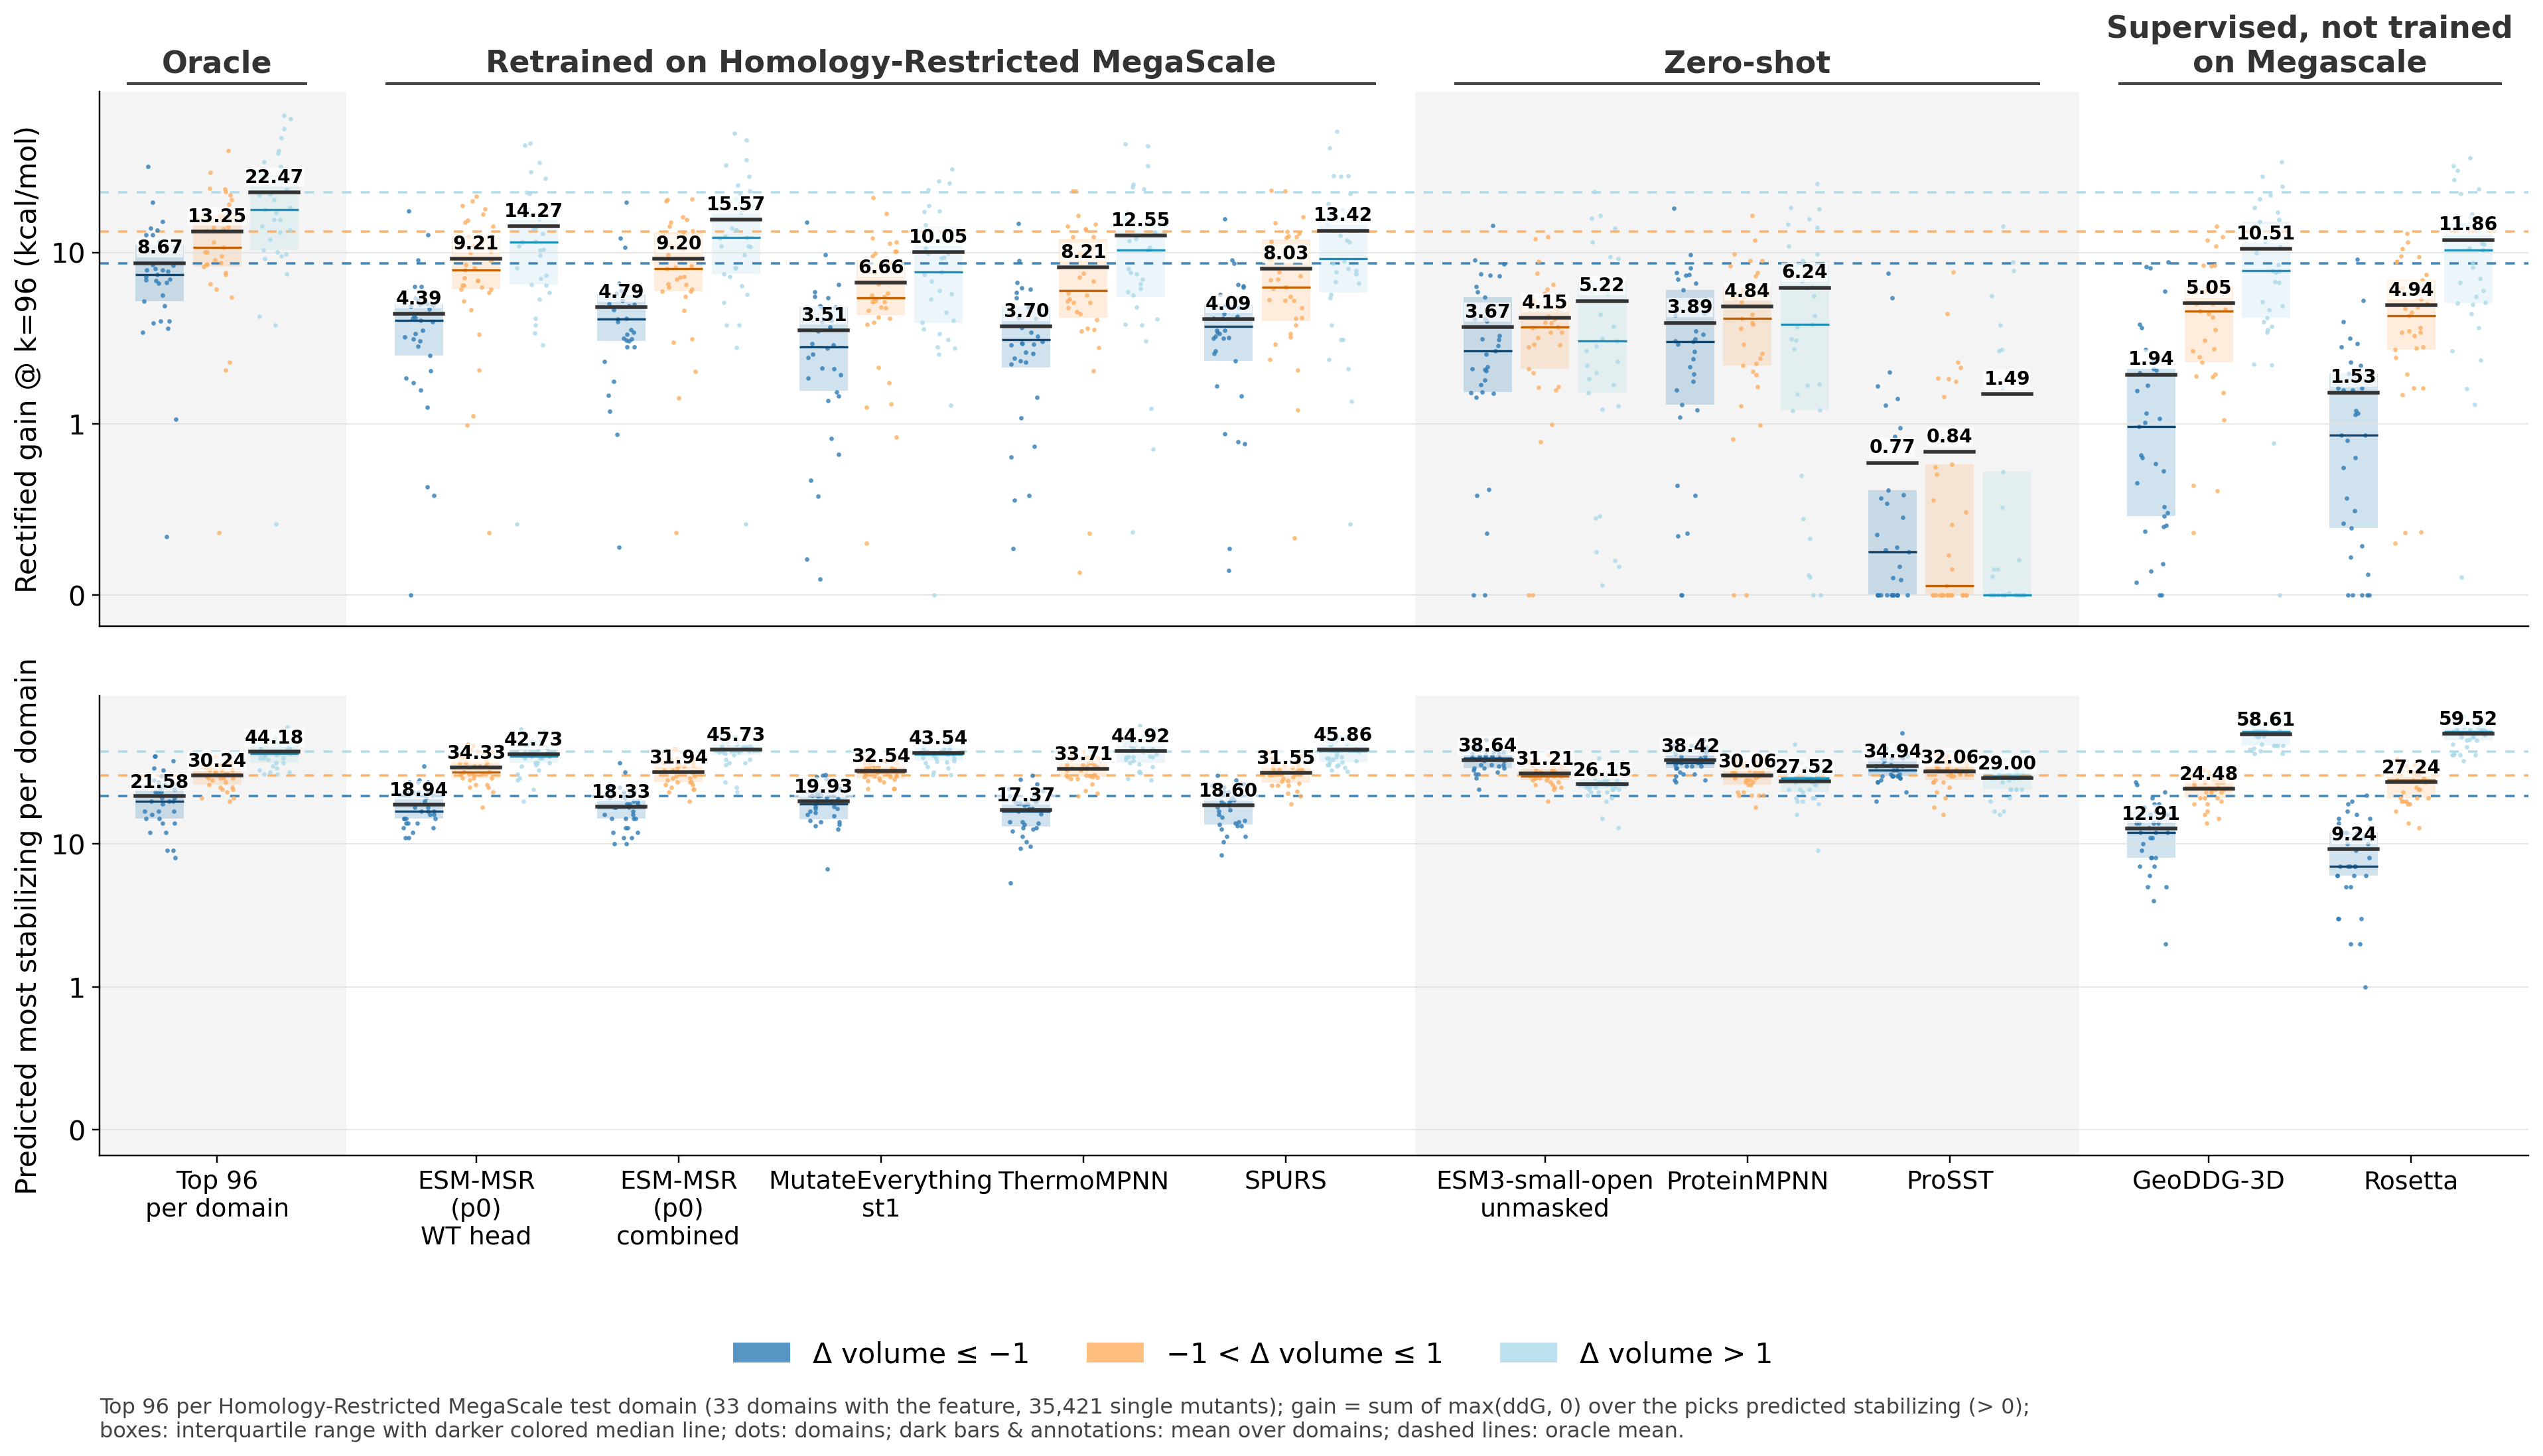

Data behind this chart, as committed beside it:
statistic, model, category, mean, lo, hi, median, n_domains
gain, Total, Δ volume ≤ −1, 13.6, 10.04, 17.97, 11.92, 33
gain, Total, −1 < Δ volume ≤ 1, 19.41, 14.71, 25.39, 14.1, 33
gain, Total, Δ volume > 1, 31.2, 23.05, 41.44, 21.65, 33
gain, Top 96 per Domain, Δ volume ≤ −1, 8.672, 6.828, 11.07, 7.423, 33
gain, Top 96 per Domain, −1 < Δ volume ≤ 1, 13.25, 10.28, 16.13, 10.67, 33
gain, Top 96 per Domain, Δ volume > 1, 22.47, 17.3, 27.52, 17.85, 33
gain, ESM-MSR (p0) WT head, Δ volume ≤ −1, 4.388, 3.343, 5.675, 4.008, 33
gain, ESM-MSR (p0) WT head, −1 < Δ volume ≤ 1, 9.211, 7.166, 10.99, 7.896, 33
gain, ESM-MSR (p0) WT head, Δ volume > 1, 14.27, 11, 17.78, 11.54, 33
gain, ESM-MSR (p0) combined, Δ volume ≤ −1, 4.786, 3.665, 6.235, 4.097, 33
gain, ESM-MSR (p0) combined, −1 < Δ volume ≤ 1, 9.199, 7.239, 10.95, 8.061, 33
gain, ESM-MSR (p0) combined, Δ volume > 1, 15.57, 11.95, 19.33, 12.26, 33
gain, MutateEverything st1, Δ volume ≤ −1, 3.512, 2.672, 4.753, 2.829, 33
gain, MutateEverything st1, −1 < Δ volume ≤ 1, 6.664, 5.052, 8.313, 5.456, 33
gain, MutateEverything st1, Δ volume > 1, 10.05, 7.501, 12.65, 7.831, 33
gain, ThermoMPNN, Δ volume ≤ −1, 3.7, 2.869, 4.811, 3.099, 33
gain, ThermoMPNN, −1 < Δ volume ≤ 1, 8.208, 6.338, 10.26, 6.019, 33
gain, ThermoMPNN, Δ volume > 1, 12.55, 9.518, 15.76, 10.31, 33
gain, SPURS, Δ volume ≤ −1, 4.092, 3.139, 5.217, 3.713, 33
gain, SPURS, −1 < Δ volume ≤ 1, 8.033, 6.172, 10.12, 6.279, 33
gain, SPURS, Δ volume > 1, 13.42, 10.1, 16.94, 9.252, 33
gain, ESM3-small-open, Δ volume ≤ −1, 3.667, 2.643, 4.8, 2.665, 33
gain, ESM3-small-open, −1 < Δ volume ≤ 1, 4.149, 3.353, 5.048, 3.685, 33
gain, ESM3-small-open, Δ volume > 1, 5.216, 3.743, 7.187, 3.056, 33
gain, ProteinMPNN, Δ volume ≤ −1, 3.894, 2.653, 5.46, 3.03, 33
gain, ProteinMPNN, −1 < Δ volume ≤ 1, 4.841, 3.812, 6.126, 4.122, 33
gain, ProteinMPNN, Δ volume > 1, 6.237, 4.233, 8.414, 3.813, 33
gain, ProSST, Δ volume ≤ −1, 0.7728, 0.3442, 1.351, 0.2537, 33
gain, ProSST, −1 < Δ volume ≤ 1, 0.8364, 0.3739, 1.391, 0.0543, 33
gain, ProSST, Δ volume > 1, 1.491, 0.6047, 2.641, 0.0000, 33
gain, GeoDDG-3D, Δ volume ≤ −1, 1.942, 1.255, 2.772, 0.9831, 33
gain, GeoDDG-3D, −1 < Δ volume ≤ 1, 5.049, 3.966, 6.21, 4.555, 33
gain, GeoDDG-3D, Δ volume > 1, 10.51, 7.905, 13.21, 7.815, 33
gain, Rosetta, Δ volume ≤ −1, 1.527, 0.9667, 2.265, 0.9348, 33
gain, Rosetta, −1 < Δ volume ≤ 1, 4.936, 3.781, 6.03, 4.269, 33
gain, Rosetta, Δ volume > 1, 11.86, 9.156, 14.87, 10.35, 33
picks, Total, Δ volume ≤ −1, 370.1, 320.7, 429.7, 338, 33
picks, Total, −1 < Δ volume ≤ 1, 284.1, 241.6, 341.4, 232, 33
picks, Total, Δ volume > 1, 419.2, 345.6, 512.4, 327, 33
picks, Top 96 per Domain, Δ volume ≤ −1, 21.58, 19.03, 24.91, 20, 33
picks, Top 96 per Domain, −1 < Δ volume ≤ 1, 30.24, 28.33, 31.82, 31, 33
picks, Top 96 per Domain, Δ volume > 1, 44.18, 41.21, 47.03, 43, 33
picks, ESM-MSR (p0) WT head, Δ volume ≤ −1, 18.94, 17.15, 21.06, 17, 33
picks, ESM-MSR (p0) WT head, −1 < Δ volume ≤ 1, 34.33, 31.57, 36.79, 32, 33
picks, ESM-MSR (p0) WT head, Δ volume > 1, 42.73, 39.36, 46.7, 41, 33
picks, ESM-MSR (p0) combined, Δ volume ≤ −1, 18.33, 16.57, 20.49, 18, 33
picks, ESM-MSR (p0) combined, −1 < Δ volume ≤ 1, 31.94, 29.54, 33.76, 32, 33
picks, ESM-MSR (p0) combined, Δ volume > 1, 45.73, 42.36, 48.88, 46, 33
picks, MutateEverything st1, Δ volume ≤ −1, 19.93, 17.94, 21.93, 19, 33
picks, MutateEverything st1, −1 < Δ volume ≤ 1, 32.54, 30.85, 34.03, 32, 33
picks, MutateEverything st1, Δ volume > 1, 43.54, 40.69, 46.37, 42.67, 33
picks, ThermoMPNN, Δ volume ≤ −1, 17.37, 15.2, 19.55, 17, 33
picks, ThermoMPNN, −1 < Δ volume ≤ 1, 33.71, 31.12, 35.54, 33.67, 33
picks, ThermoMPNN, Δ volume > 1, 44.92, 41.45, 48.85, 44.67, 33
picks, SPURS, Δ volume ≤ −1, 18.6, 16.66, 20.66, 18.67, 33
picks, SPURS, −1 < Δ volume ≤ 1, 31.55, 29.38, 33.65, 31.67, 33
picks, SPURS, Δ volume > 1, 45.86, 42.4, 49.27, 44.67, 33
picks, ESM3-small-open, Δ volume ≤ −1, 38.64, 36.76, 40.88, 40, 33
picks, ESM3-small-open, −1 < Δ volume ≤ 1, 31.21, 29.36, 32.7, 30, 33
picks, ESM3-small-open, Δ volume > 1, 26.15, 24.48, 27.79, 26, 33
... 12 more rows
